Labelled photos from "datasets", an image-classification folder in Bangsenjata/AI-Detect-FruitVegetable. The possible labels are: Brokoli, Terong, Wortel, anggur, apel, brokoli, jeruk, manggis, pisang, terong, wortel.

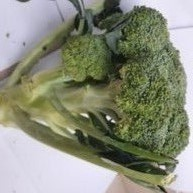
Label: Brokoli

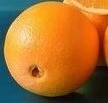
Label: jeruk

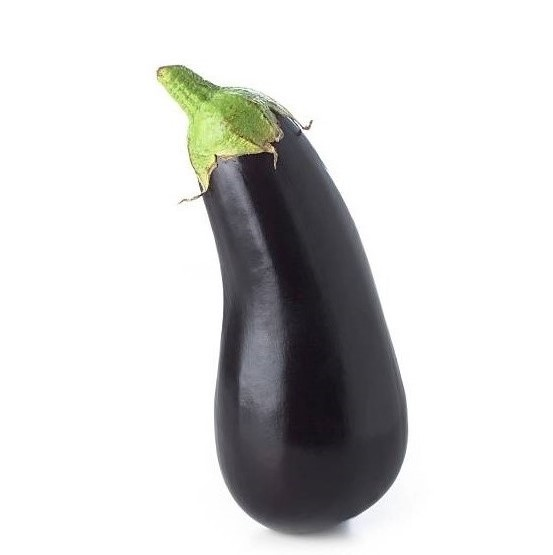
Label: Terong

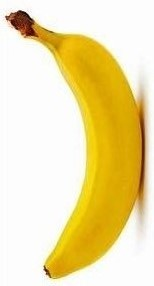
Label: pisang

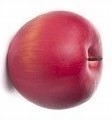
Label: apel

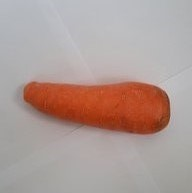
Label: Wortel
